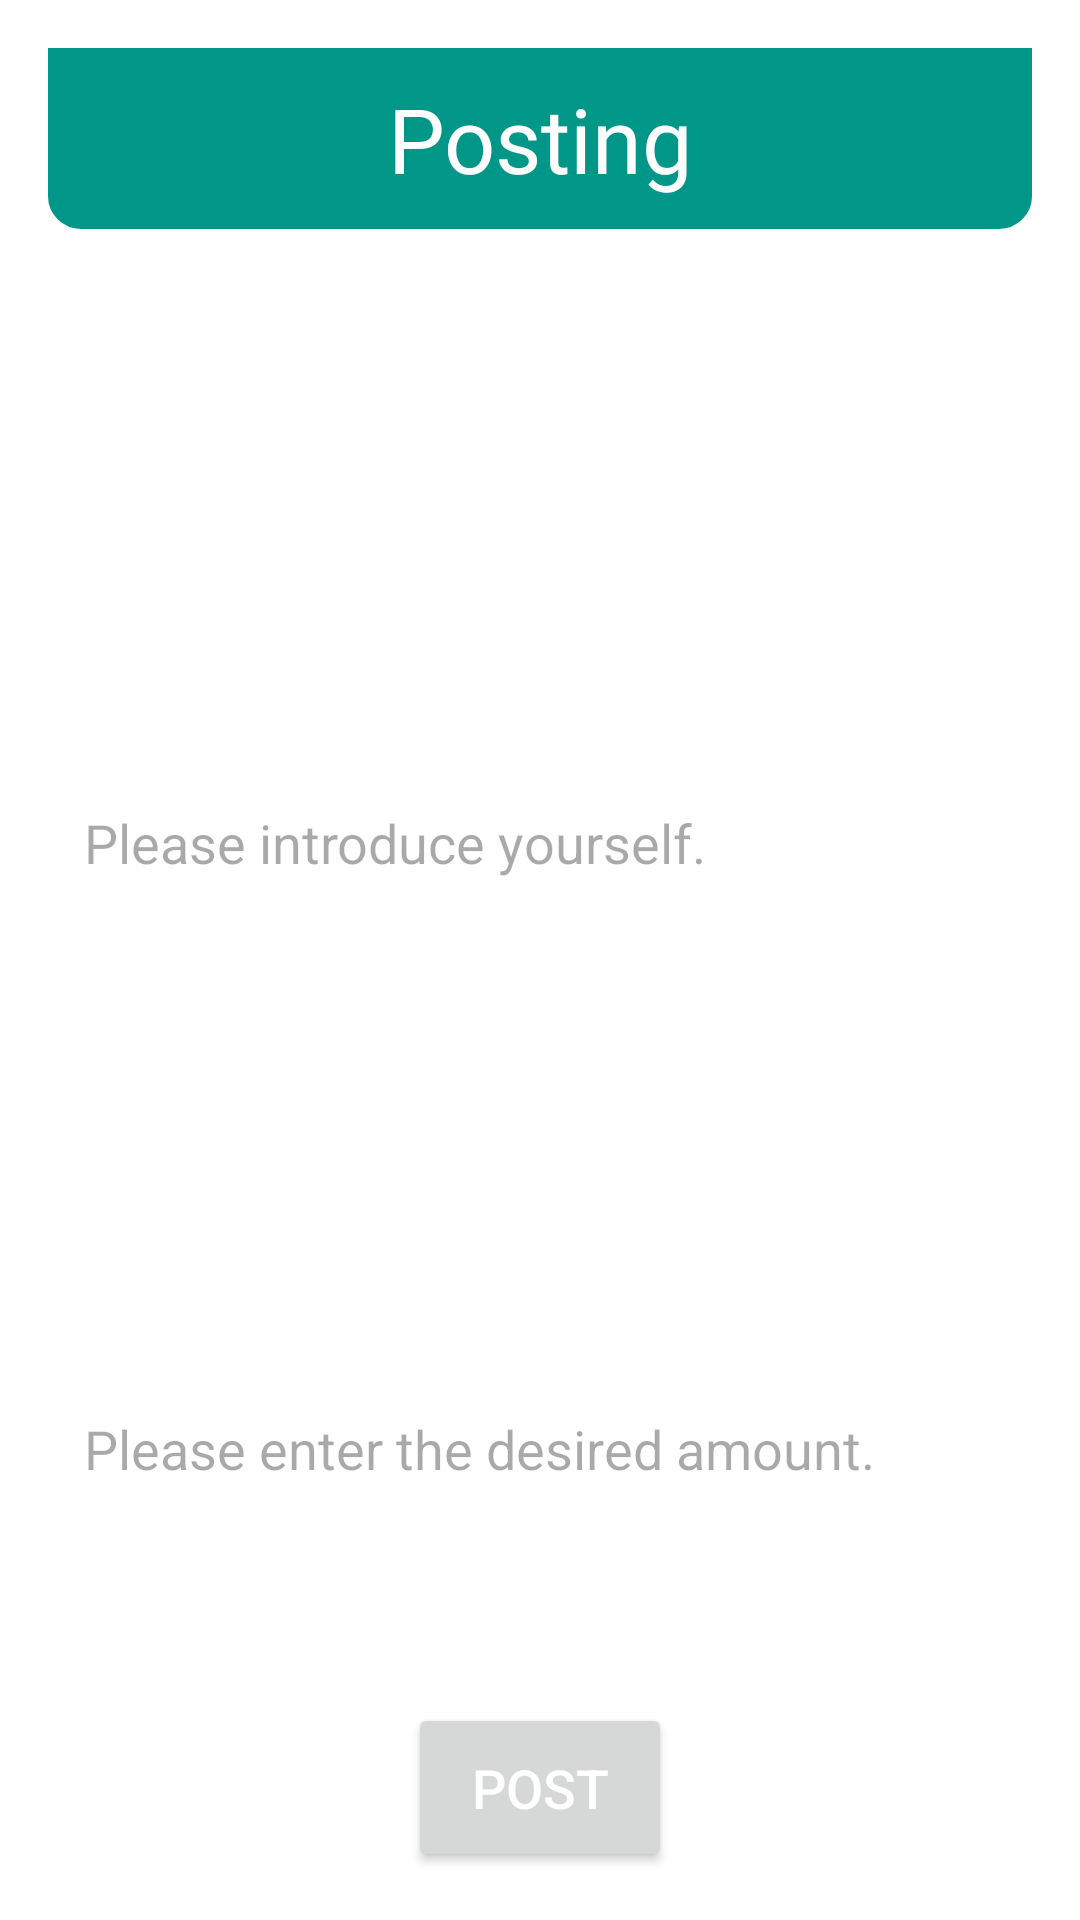

Here is an Android app screen rendered from its layout file. Give the layout XML and the strings, colors and styles it references.
<!-- AndroidManifest.xml: application theme Theme.GUIDDY -->
<!-- res/layout/activity_post_up.xml -->
<?xml version="1.0" encoding="utf-8"?>
<androidx.constraintlayout.widget.ConstraintLayout xmlns:android="http://schemas.android.com/apk/res/android"
    xmlns:app="http://schemas.android.com/apk/res-auto"
    xmlns:tools="http://schemas.android.com/tools"
    android:layout_width="match_parent"
    android:layout_height="match_parent"
    android:padding="16dp"
    tools:context=".LoginActivity">

    
    <TextView
        android:id="@+id/top_bar"
        android:layout_width="0dp"
        android:layout_height="wrap_content"
        android:background="@drawable/bar_background"
        android:backgroundTint="@color/colorPrimary"
        android:fontFamily="@font/nanum_barun_gothic"
        android:gravity="center"
        android:padding="10dp"
        android:text="Posting"
        android:textColor="@android:color/white"
        android:textSize="30sp"
        app:layout_constraintEnd_toEndOf="parent"
        app:layout_constraintHorizontal_bias="0.0"
        app:layout_constraintStart_toStartOf="parent"
        app:layout_constraintTop_toTopOf="parent" />

    
    <EditText
        android:id="@+id/free"
        android:layout_width="377dp"
        android:layout_height="354dp"
        android:layout_marginTop="88dp"
        android:background="@drawable/edit_text_background"
        android:hint="Please introduce yourself."
        android:inputType="textMultiLine"
        android:padding="12dp"
        android:textSize="18sp"
        app:layout_constraintBottom_toTopOf="@+id/et_location"
        app:layout_constraintEnd_toEndOf="parent"
        app:layout_constraintHeight_percent="0.6"
        app:layout_constraintHorizontal_bias="0.0"
        app:layout_constraintStart_toStartOf="parent"
        app:layout_constraintTop_toTopOf="parent"
        app:layout_constraintVertical_bias="0.0" />

    
    <EditText
        android:id="@+id/money"
        android:layout_width="0dp"
        android:layout_height="0dp"
        android:layout_marginBottom="24dp"
        android:background="@drawable/edit_text_background"
        android:hint="Please enter the desired amount."
        android:inputType="text"
        android:padding="12dp"
        android:textSize="18sp"
        app:layout_constraintBottom_toTopOf="@+id/btn_submit"
        app:layout_constraintEnd_toEndOf="parent"
        app:layout_constraintHeight_percent="0.2"
        app:layout_constraintHorizontal_bias="0.0"
        app:layout_constraintStart_toStartOf="parent"
        app:layout_constraintTop_toBottomOf="@+id/et_description"
        app:layout_constraintVertical_bias="0.0" />

    
    <Button
        android:id="@+id/btn_submit"
        android:layout_width="wrap_content"
        android:layout_height="wrap_content"
        android:text="POST"
        android:textSize="18sp"
        android:textColor="@android:color/white"
        app:layout_constraintBottom_toBottomOf="parent"
        app:layout_constraintStart_toStartOf="parent"
        app:layout_constraintEnd_toEndOf="parent"
        android:padding="16dp"
        app:layout_constraintTop_toBottomOf="@+id/et_location"
        app:layout_constraintVertical_bias="0.9" />

</androidx.constraintlayout.widget.ConstraintLayout>
<!-- resources referenced by this layout -->
<resources>
  <color name="colorPrimary">#009688</color>
  <!-- drawable bar_background (drawable) -->
  <?xml version="1.0" encoding="utf-8"?>
  <shape xmlns:android="http://schemas.android.com/apk/res/android">
      <solid android:color="#FFFFFF"/>
      <stroke
          android:width="2dp"
          android:color="#888888"/>
      <corners
          android:bottomRightRadius="10dp"
          android:bottomLeftRadius="10dp"
          android:topLeftRadius="0dp"
          android:topRightRadius="0dp"/>
      <solid android:color="#FFFFFF" />
  
  
  </shape>
  <style name="Theme.GUIDDY" parent="Base.Theme.GUIDDY" />
  <style name="Base.Theme.GUIDDY" parent="Theme.Material3.DayNight.NoActionBar">
          
          <item name="colorPrimary">@color/colorPrimary</item>
          <item name="colorPrimaryDark">@color/colorPrimaryDark</item>
          <item name="colorAccent">@color/colorAccent</item>
          <item name="android:windowBackground">#ffffff</item>
          <item name="android:windowActivityTransitions">true</item>
          
          <item name="android:windowFullscreen">true</item>
      </style>
  <color name="colorPrimaryDark">#00796B</color>
  <color name="colorAccent">#E91E63</color>
</resources>
